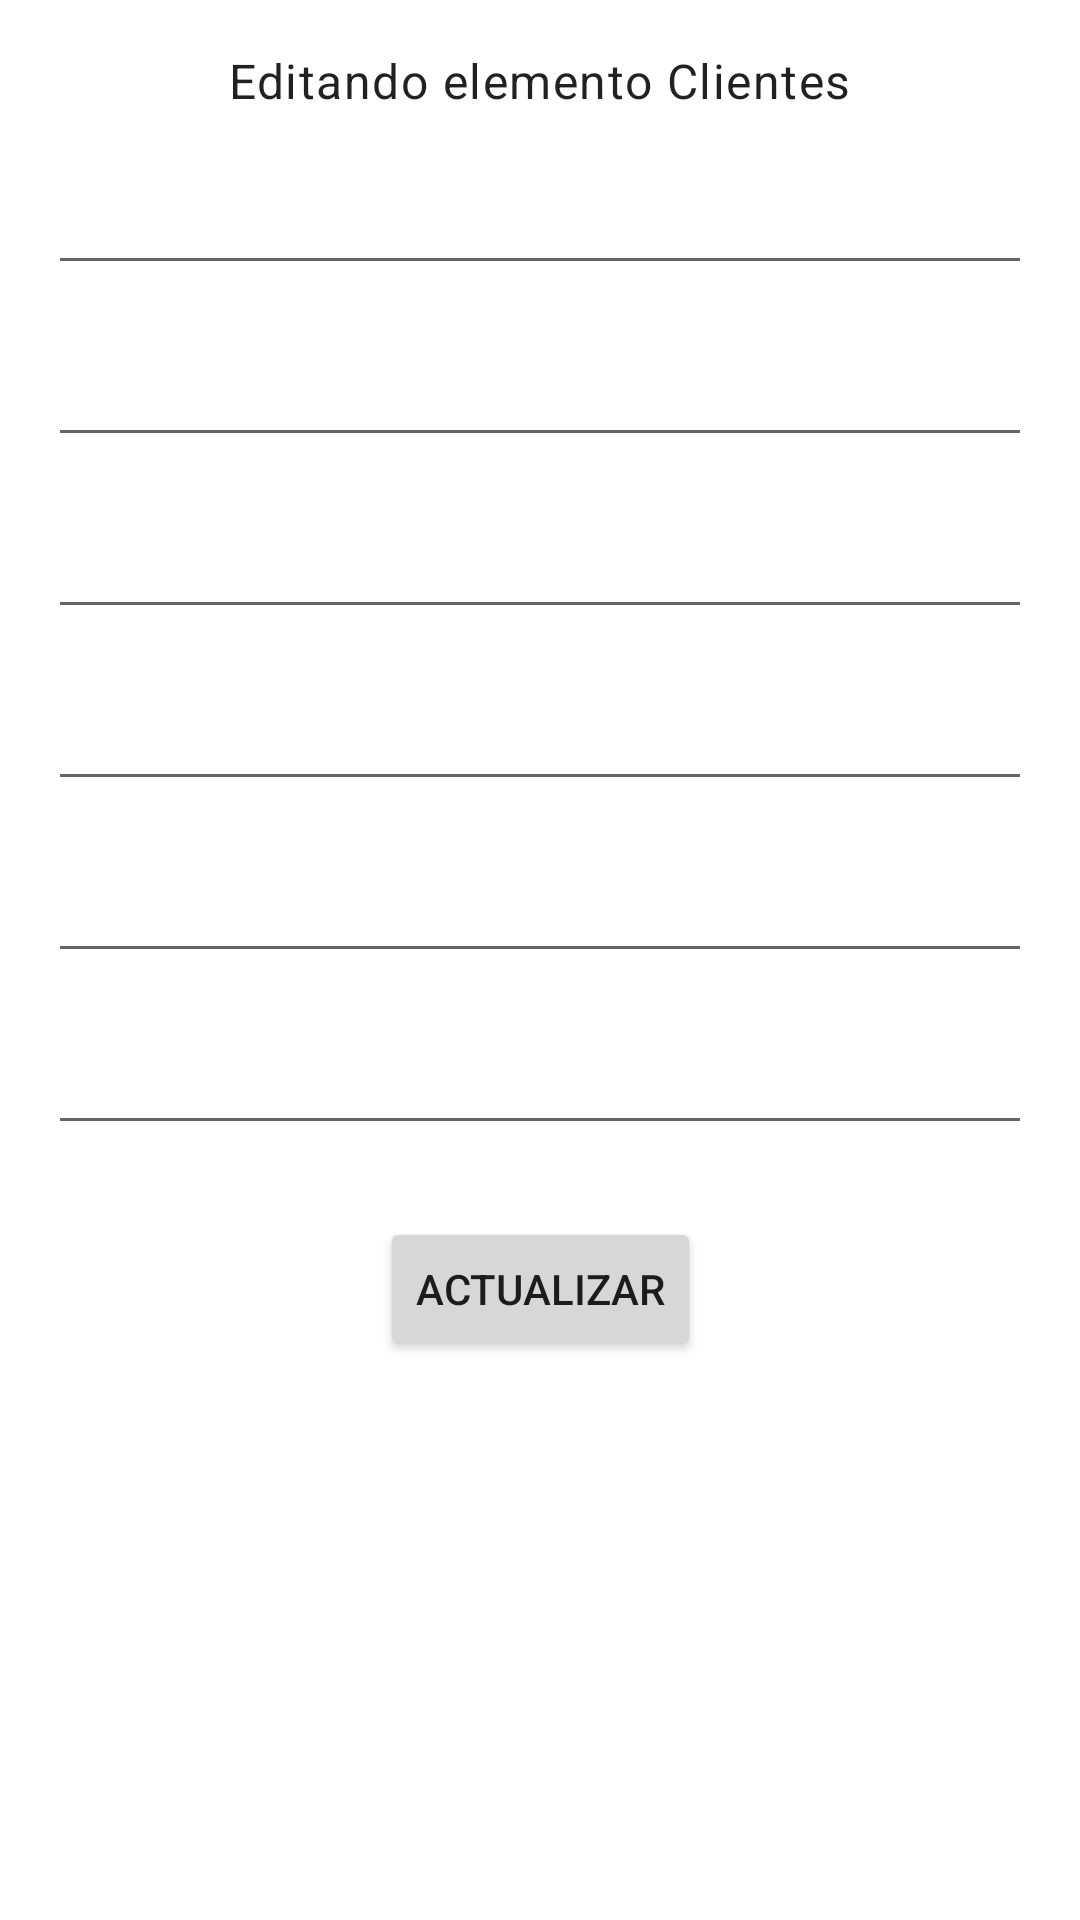

Write the Android layout XML for this screen, with the resource values it uses.
<!-- AndroidManifest.xml: application theme Theme.Fabricio_Daniel_Proyecto_Final -->
<!-- res/layout/activity_edit.xml -->
<?xml version="1.0" encoding="utf-8"?>
<androidx.constraintlayout.widget.ConstraintLayout xmlns:android="http://schemas.android.com/apk/res/android"
    xmlns:app="http://schemas.android.com/apk/res-auto"
    xmlns:tools="http://schemas.android.com/tools"
    android:layout_width="match_parent"
    android:layout_height="match_parent"
    tools:context=".ActivityEdit">

    <TextView
        android:id="@+id/textView"
        android:layout_width="wrap_content"
        android:layout_height="wrap_content"
        android:layout_marginTop="16dp"
        android:text="Editando elemento Clientes"
        app:layout_constraintEnd_toEndOf="parent"
        app:layout_constraintStart_toStartOf="parent"
        app:layout_constraintTop_toTopOf="parent"
        style="?attr/textAppearanceBody1"/>

    <EditText
        android:id="@+id/EditText1"
        android:layout_width="0dp"
        android:layout_height="wrap_content"
        android:layout_marginEnd="16dp"
        android:layout_marginStart="16dp"
        android:layout_marginTop="16dp"
        android:text=""
        app:layout_constraintEnd_toEndOf="parent"
        app:layout_constraintHorizontal_bias="0.0"
        app:layout_constraintStart_toStartOf="parent"
        app:layout_constraintTop_toBottomOf="@+id/textView" />

    <EditText
        android:id="@+id/EditText2"
        android:layout_width="0dp"
        android:layout_height="wrap_content"
        android:layout_marginEnd="16dp"
        android:layout_marginStart="16dp"
        android:layout_marginTop="16dp"
        android:text=""
        app:layout_constraintEnd_toEndOf="parent"
        app:layout_constraintHorizontal_bias="0.0"
        app:layout_constraintStart_toStartOf="parent"
        app:layout_constraintTop_toBottomOf="@+id/EditText1" />

    <EditText
        android:id="@+id/EditText3"
        android:layout_width="0dp"
        android:layout_height="wrap_content"
        android:layout_marginEnd="16dp"
        android:layout_marginStart="16dp"
        android:layout_marginTop="16dp"
        android:text=""
        app:layout_constraintEnd_toEndOf="parent"
        app:layout_constraintHorizontal_bias="0.0"
        app:layout_constraintStart_toStartOf="parent"
        app:layout_constraintTop_toBottomOf="@+id/EditText2" />

    <EditText
        android:id="@+id/EditText4"
        android:layout_width="0dp"
        android:layout_height="wrap_content"
        android:layout_marginEnd="16dp"
        android:layout_marginStart="16dp"
        android:layout_marginTop="16dp"
        android:text=""
        app:layout_constraintEnd_toEndOf="parent"
        app:layout_constraintHorizontal_bias="0.0"
        app:layout_constraintStart_toStartOf="parent"
        app:layout_constraintTop_toBottomOf="@+id/EditText3" />

    <EditText
        android:id="@+id/EditText5"
        android:layout_width="0dp"
        android:layout_height="wrap_content"
        android:layout_marginEnd="16dp"
        android:layout_marginStart="16dp"
        android:layout_marginTop="16dp"
        android:text=""
        app:layout_constraintEnd_toEndOf="parent"
        app:layout_constraintHorizontal_bias="0.0"
        app:layout_constraintStart_toStartOf="parent"
        app:layout_constraintTop_toBottomOf="@+id/EditText4" />

    <EditText
        android:id="@+id/EditText6"
        android:layout_width="0dp"
        android:layout_height="wrap_content"
        android:layout_marginEnd="16dp"
        android:layout_marginStart="16dp"
        android:layout_marginTop="16dp"
        android:text=""
        app:layout_constraintEnd_toEndOf="parent"
        app:layout_constraintHorizontal_bias="0.0"
        app:layout_constraintStart_toStartOf="parent"
        app:layout_constraintTop_toBottomOf="@+id/EditText5" />

    <Button
        android:id="@+id/button"
        android:layout_width="wrap_content"
        android:layout_height="wrap_content"
        android:layout_marginTop="24dp"
        android:text="Actualizar"
        app:layout_constraintEnd_toEndOf="parent"
        app:layout_constraintStart_toStartOf="parent"
        app:layout_constraintTop_toBottomOf="@+id/EditText6" />


</androidx.constraintlayout.widget.ConstraintLayout>
<!-- resources referenced by this layout -->
<resources>
  <style name="Theme.Fabricio_Daniel_Proyecto_Final" parent="Theme.MaterialComponents.DayNight.NoActionBar">
          
          <item name="colorPrimary">@color/purple_500</item>
          <item name="colorPrimaryVariant">@color/purple_700</item>
          <item name="colorOnPrimary">@color/white</item>
          
          <item name="colorSecondary">@color/teal_200</item>
          <item name="colorSecondaryVariant">@color/teal_700</item>
          <item name="colorOnSecondary">@color/black</item>
          
          <item name="android:statusBarColor" tools:targetApi="l">?attr/colorPrimaryVariant</item>
          
      </style>
  <!-- not gathered from this repository: default colours our renderer supplied (Android Studio template values) -->
  <color name="purple_500">#FF6200EE</color>
  <color name="purple_700">#FF3700B3</color>
  <color name="teal_200">#FF03DAC5</color>
  <color name="teal_700">#FF018786</color>
  <color name="black">#FF000000</color>
  <color name="white">#FFFFFFFF</color>
</resources>
